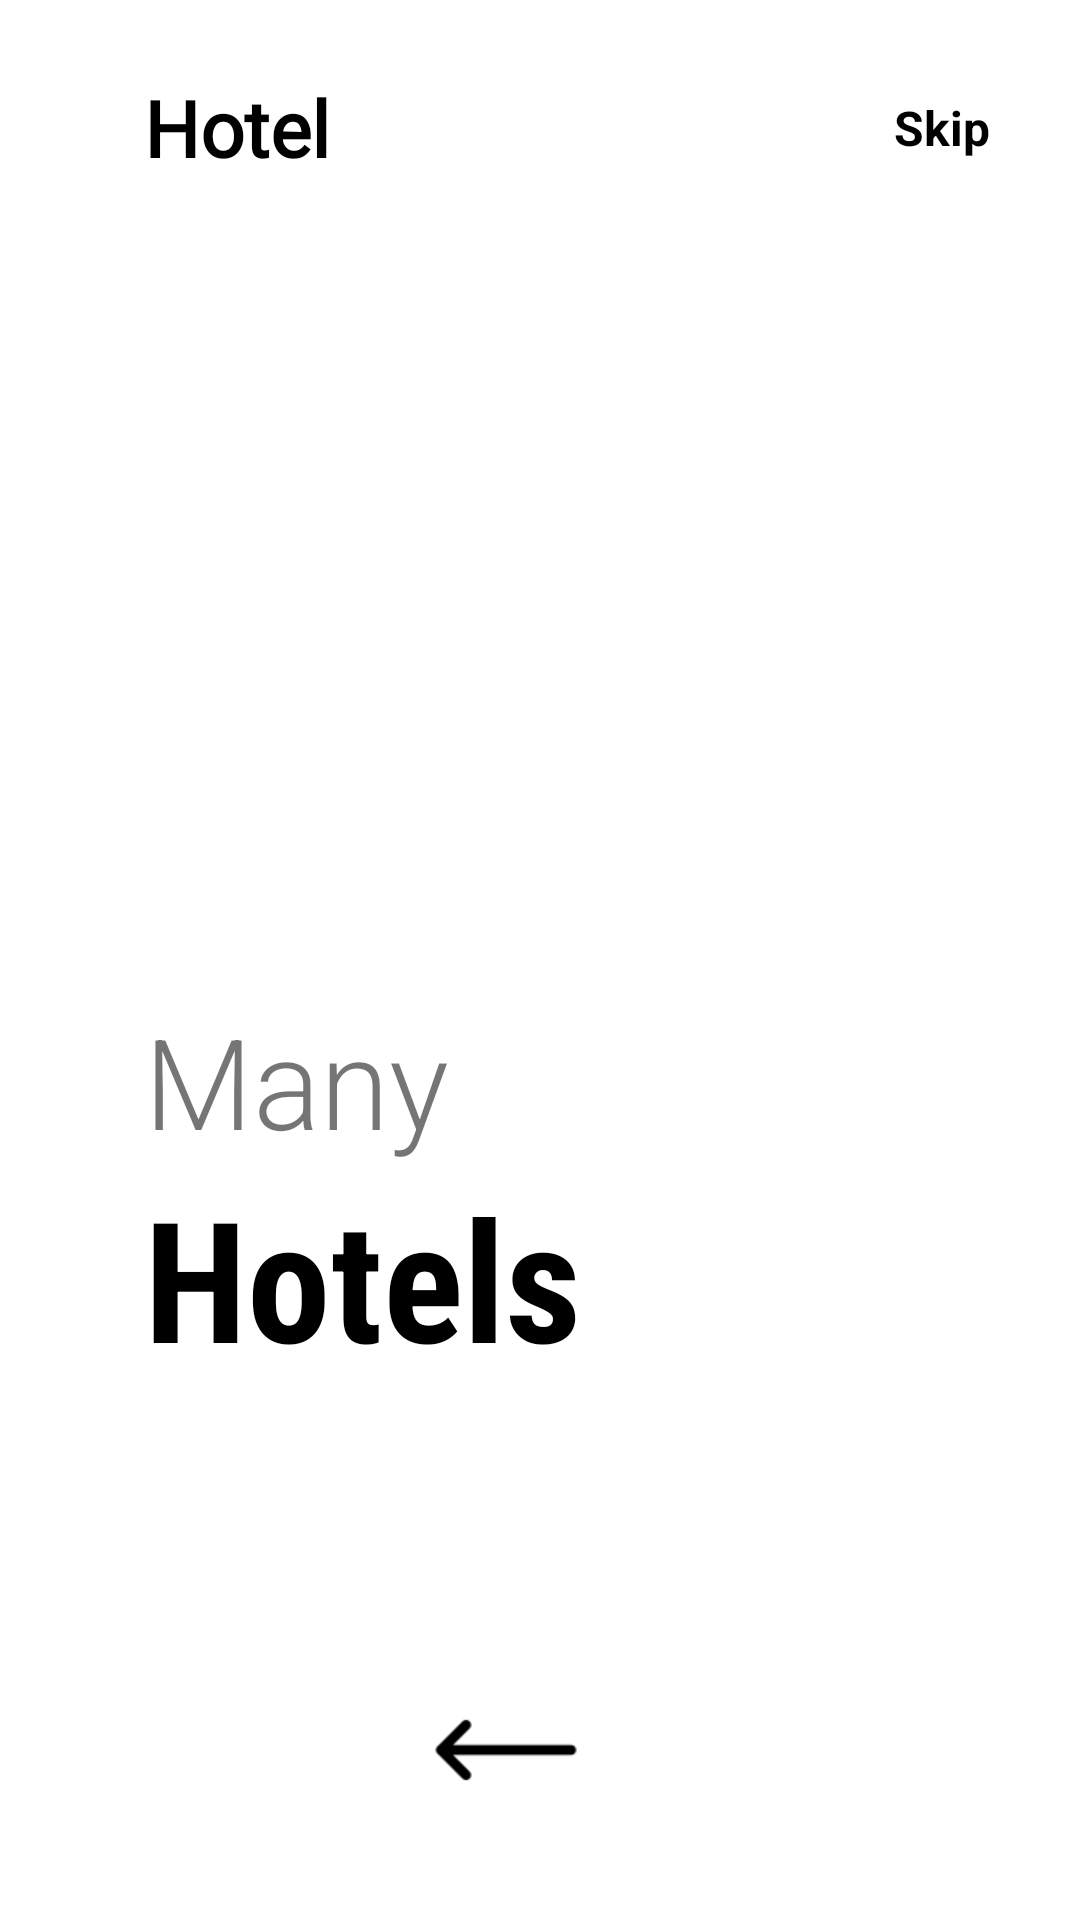

Layout XML and referenced resources for this Android screen:
<!-- AndroidManifest.xml: application theme Theme.NewHotelApp -->
<!-- res/layout/fragment_on_boarding1.xml -->
<?xml version="1.0" encoding="utf-8"?>
<androidx.constraintlayout.widget.ConstraintLayout xmlns:android="http://schemas.android.com/apk/res/android"
    xmlns:app="http://schemas.android.com/apk/res-auto"
    xmlns:tools="http://schemas.android.com/tools"
    android:layout_width="match_parent"
    android:layout_height="match_parent"
    android:background="@color/white">

    <ImageView
        android:id="@+id/imageView"
        android:layout_width="200dp"
        android:layout_height="200dp"
        app:layout_constraintBottom_toBottomOf="parent"
        app:layout_constraintEnd_toEndOf="parent"
        app:layout_constraintHorizontal_bias=".3"
        app:layout_constraintStart_toStartOf="parent"
        app:layout_constraintTop_toTopOf="parent"
        app:layout_constraintVertical_bias=".3" />

    <TextView
        android:id="@+id/textView"
        android:layout_width="wrap_content"
        android:layout_height="wrap_content"
        android:layout_marginTop="25dp"
        android:fontFamily="@font/bevan"
        android:text="Hotel"
        android:textColor="@color/black"
        android:textSize="26sp"
        android:textStyle="bold"
        app:layout_constraintBottom_toTopOf="@+id/imageView"
        app:layout_constraintEnd_toEndOf="parent"
        app:layout_constraintHorizontal_bias="0"
        app:layout_constraintStart_toStartOf="@id/imageView"
        app:layout_constraintTop_toTopOf="parent"
        app:layout_constraintVertical_bias="0" />

    <TextView
        android:id="@+id/skip"
        android:layout_width="wrap_content"
        android:layout_height="wrap_content"
        android:layout_marginRight="30dp"
        android:text="Skip"
        android:textColor="@color/black"
        android:textSize="16sp"
        android:textStyle="normal|bold"
        app:layout_constraintBottom_toBottomOf="@id/textView"
        app:layout_constraintEnd_toEndOf="parent"
        app:layout_constraintHorizontal_bias="1"
        app:layout_constraintStart_toEndOf="@id/textView"
        app:layout_constraintTop_toTopOf="@+id/textView" />

    <TextView
        android:id="@id/textView2"
        android:layout_width="wrap_content"
        android:layout_height="wrap_content"
        android:fontFamily="sans-serif-light"
        android:text="Many"
        android:textSize="42sp"
        app:layout_constraintBottom_toBottomOf="parent"
        app:layout_constraintEnd_toEndOf="parent"
        app:layout_constraintHorizontal_bias="0"
        app:layout_constraintStart_toStartOf="@+id/imageView"
        app:layout_constraintTop_toBottomOf="@+id/imageView"
        app:layout_constraintVertical_bias="0" />

    <TextView
        android:id="@+id/textView3"
        android:layout_width="wrap_content"
        android:layout_height="wrap_content"
        android:fontFamily="sans-serif-condensed"
        android:text="Hotels"
        android:textColor="@color/black"
        android:textSize="56sp"
        android:textStyle="bold"
        app:layout_constraintBottom_toBottomOf="parent"
        app:layout_constraintEnd_toEndOf="parent"
        app:layout_constraintHorizontal_bias="0"
        app:layout_constraintStart_toStartOf="@+id/textView2"
        app:layout_constraintTop_toBottomOf="@id/textView2"
        app:layout_constraintVertical_bias="0" />

    <TextView
        android:id="@+id/textView4"
        android:layout_width="0dp"
        android:layout_height="0dp"
        android:layout_marginTop="5dp"
        android:text=""
        android:textSize="16sp"
        app:layout_constraintBottom_toBottomOf="parent"
        app:layout_constraintEnd_toEndOf="parent"
        app:layout_constraintHeight_percent=".1"
        app:layout_constraintHorizontal_bias="0"
        app:layout_constraintStart_toStartOf="@+id/textView3"
        app:layout_constraintTop_toBottomOf="@+id/textView3"
        app:layout_constraintVertical_bias="0"
        app:layout_constraintWidth_percent=".5" />

    <ImageView
        android:id="@+id/tab2"
        android:layout_width="50dp"
        android:layout_height="50dp"
        android:layout_marginLeft="5dp"
        android:src="@drawable/img_1"
        app:layout_constraintBottom_toBottomOf="parent"
        app:layout_constraintEnd_toEndOf="parent"
        app:layout_constraintHorizontal_bias="0.455"
        app:layout_constraintStart_toStartOf="parent"
        app:layout_constraintTop_toBottomOf="@id/textView4"
        app:layout_constraintVertical_bias="0.455" />


</androidx.constraintlayout.widget.ConstraintLayout>
<!-- resources referenced by this layout -->
<resources>
  <!-- drawable img_1: png bitmap (drawable, 424 bytes) -->
  <style name="Theme.NewHotelApp" parent="Theme.AppCompat.Light.NoActionBar">
          
          <item name="colorPrimary">@color/purple_500</item>
          <item name="colorPrimaryVariant">@color/purple_700</item>
          <item name="colorOnPrimary">@color/white</item>
          
          <item name="colorSecondary">@color/teal_200</item>
          <item name="colorSecondaryVariant">@color/teal_700</item>
          <item name="colorOnSecondary">@color/black</item>
          
          <item name="android:statusBarColor">?attr/colorPrimaryVariant</item>
          
          <item name="android:windowAnimationStyle">@style/CustomActivityAnimation</item>
      </style>
  <style name="CustomActivityAnimation" parent="@android:style/Animation.Activity">
          <item name="android:activityOpenEnterAnimation">@anim/slide_in_right</item>
          <item name="android:activityOpenExitAnimation">@anim/slide_out_left</item>
      </style>
  <!-- not gathered from this repository: default colours our renderer supplied (Android Studio template values) -->
  <color name="purple_500">#FF6200EE</color>
  <color name="purple_700">#FF3700B3</color>
  <color name="teal_200">#FF03DAC5</color>
  <color name="teal_700">#FF018786</color>
  <color name="black">#FF000000</color>
  <color name="white">#FFFFFFFF</color>
</resources>
